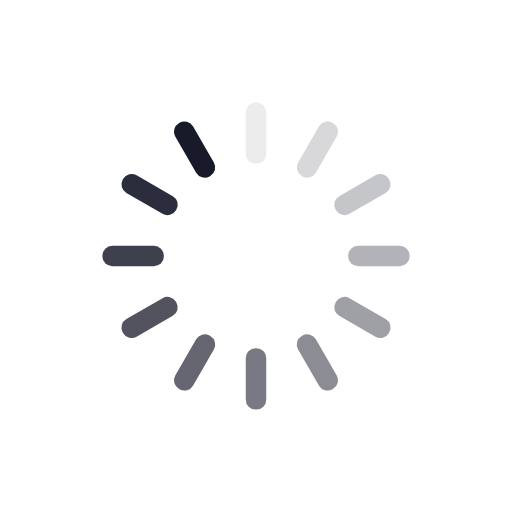
t = 0.00 s
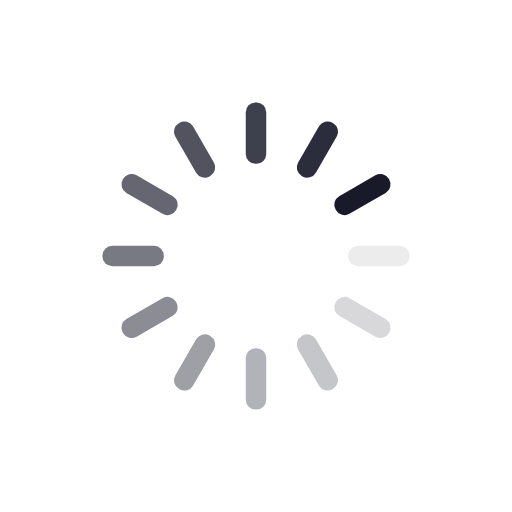
t = 0.25 s
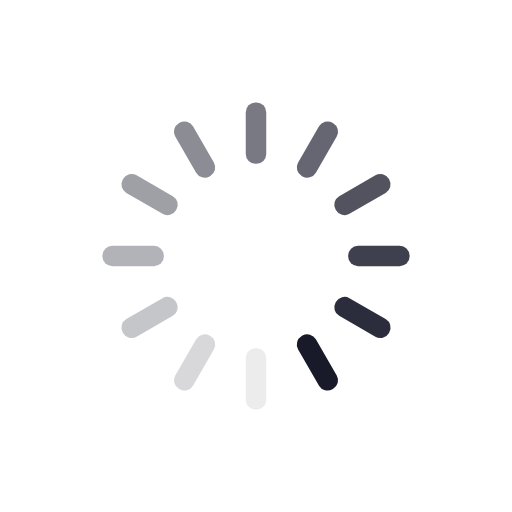
t = 0.50 s
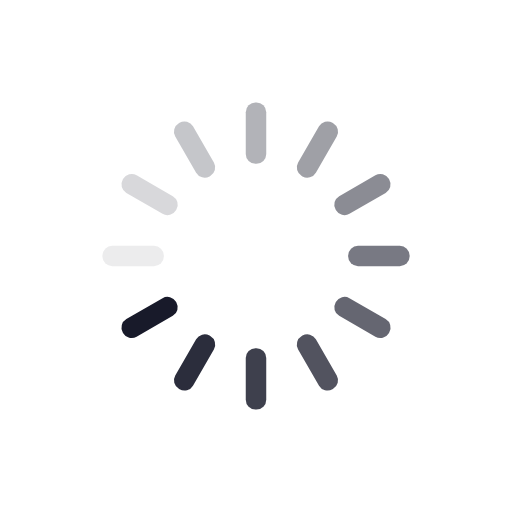
t = 0.75 s

The animated SVG that drew these frames (rendered in a browser with its animation timeline set to each time). Animation: 12 SMIL elements (animate=12); one cycle of 1.00 s, repeats indefinitely.

<svg xmlns="http://www.w3.org/2000/svg" viewBox="0 0 100 100" preserveAspectRatio="xMidYMid" style="shape-rendering: auto; display: block; background: transparent;" width="200" height="200" xmlns:xlink="http://www.w3.org/1999/xlink"><g><g transform="rotate(0 50 50)">
  <rect fill="#181a2a" height="12" width="4" ry="1.92" rx="1.92" y="20" x="48">
    <animate repeatCount="indefinite" begin="-0.9166666666666666s" dur="1s" keyTimes="0;1" values="1;0" attributeName="opacity"></animate>
  </rect>
</g><g transform="rotate(30 50 50)">
  <rect fill="#181a2a" height="12" width="4" ry="1.92" rx="1.92" y="20" x="48">
    <animate repeatCount="indefinite" begin="-0.8333333333333334s" dur="1s" keyTimes="0;1" values="1;0" attributeName="opacity"></animate>
  </rect>
</g><g transform="rotate(60 50 50)">
  <rect fill="#181a2a" height="12" width="4" ry="1.92" rx="1.92" y="20" x="48">
    <animate repeatCount="indefinite" begin="-0.75s" dur="1s" keyTimes="0;1" values="1;0" attributeName="opacity"></animate>
  </rect>
</g><g transform="rotate(90 50 50)">
  <rect fill="#181a2a" height="12" width="4" ry="1.92" rx="1.92" y="20" x="48">
    <animate repeatCount="indefinite" begin="-0.6666666666666666s" dur="1s" keyTimes="0;1" values="1;0" attributeName="opacity"></animate>
  </rect>
</g><g transform="rotate(120 50 50)">
  <rect fill="#181a2a" height="12" width="4" ry="1.92" rx="1.92" y="20" x="48">
    <animate repeatCount="indefinite" begin="-0.5833333333333334s" dur="1s" keyTimes="0;1" values="1;0" attributeName="opacity"></animate>
  </rect>
</g><g transform="rotate(150 50 50)">
  <rect fill="#181a2a" height="12" width="4" ry="1.92" rx="1.92" y="20" x="48">
    <animate repeatCount="indefinite" begin="-0.5s" dur="1s" keyTimes="0;1" values="1;0" attributeName="opacity"></animate>
  </rect>
</g><g transform="rotate(180 50 50)">
  <rect fill="#181a2a" height="12" width="4" ry="1.92" rx="1.92" y="20" x="48">
    <animate repeatCount="indefinite" begin="-0.4166666666666667s" dur="1s" keyTimes="0;1" values="1;0" attributeName="opacity"></animate>
  </rect>
</g><g transform="rotate(210 50 50)">
  <rect fill="#181a2a" height="12" width="4" ry="1.92" rx="1.92" y="20" x="48">
    <animate repeatCount="indefinite" begin="-0.3333333333333333s" dur="1s" keyTimes="0;1" values="1;0" attributeName="opacity"></animate>
  </rect>
</g><g transform="rotate(240 50 50)">
  <rect fill="#181a2a" height="12" width="4" ry="1.92" rx="1.92" y="20" x="48">
    <animate repeatCount="indefinite" begin="-0.25s" dur="1s" keyTimes="0;1" values="1;0" attributeName="opacity"></animate>
  </rect>
</g><g transform="rotate(270 50 50)">
  <rect fill="#181a2a" height="12" width="4" ry="1.92" rx="1.92" y="20" x="48">
    <animate repeatCount="indefinite" begin="-0.16666666666666666s" dur="1s" keyTimes="0;1" values="1;0" attributeName="opacity"></animate>
  </rect>
</g><g transform="rotate(300 50 50)">
  <rect fill="#181a2a" height="12" width="4" ry="1.92" rx="1.92" y="20" x="48">
    <animate repeatCount="indefinite" begin="-0.08333333333333333s" dur="1s" keyTimes="0;1" values="1;0" attributeName="opacity"></animate>
  </rect>
</g><g transform="rotate(330 50 50)">
  <rect fill="#181a2a" height="12" width="4" ry="1.92" rx="1.92" y="20" x="48">
    <animate repeatCount="indefinite" begin="0s" dur="1s" keyTimes="0;1" values="1;0" attributeName="opacity"></animate>
  </rect>
</g><g></g></g><!-- [ldio] generated by https://loading.io --></svg>